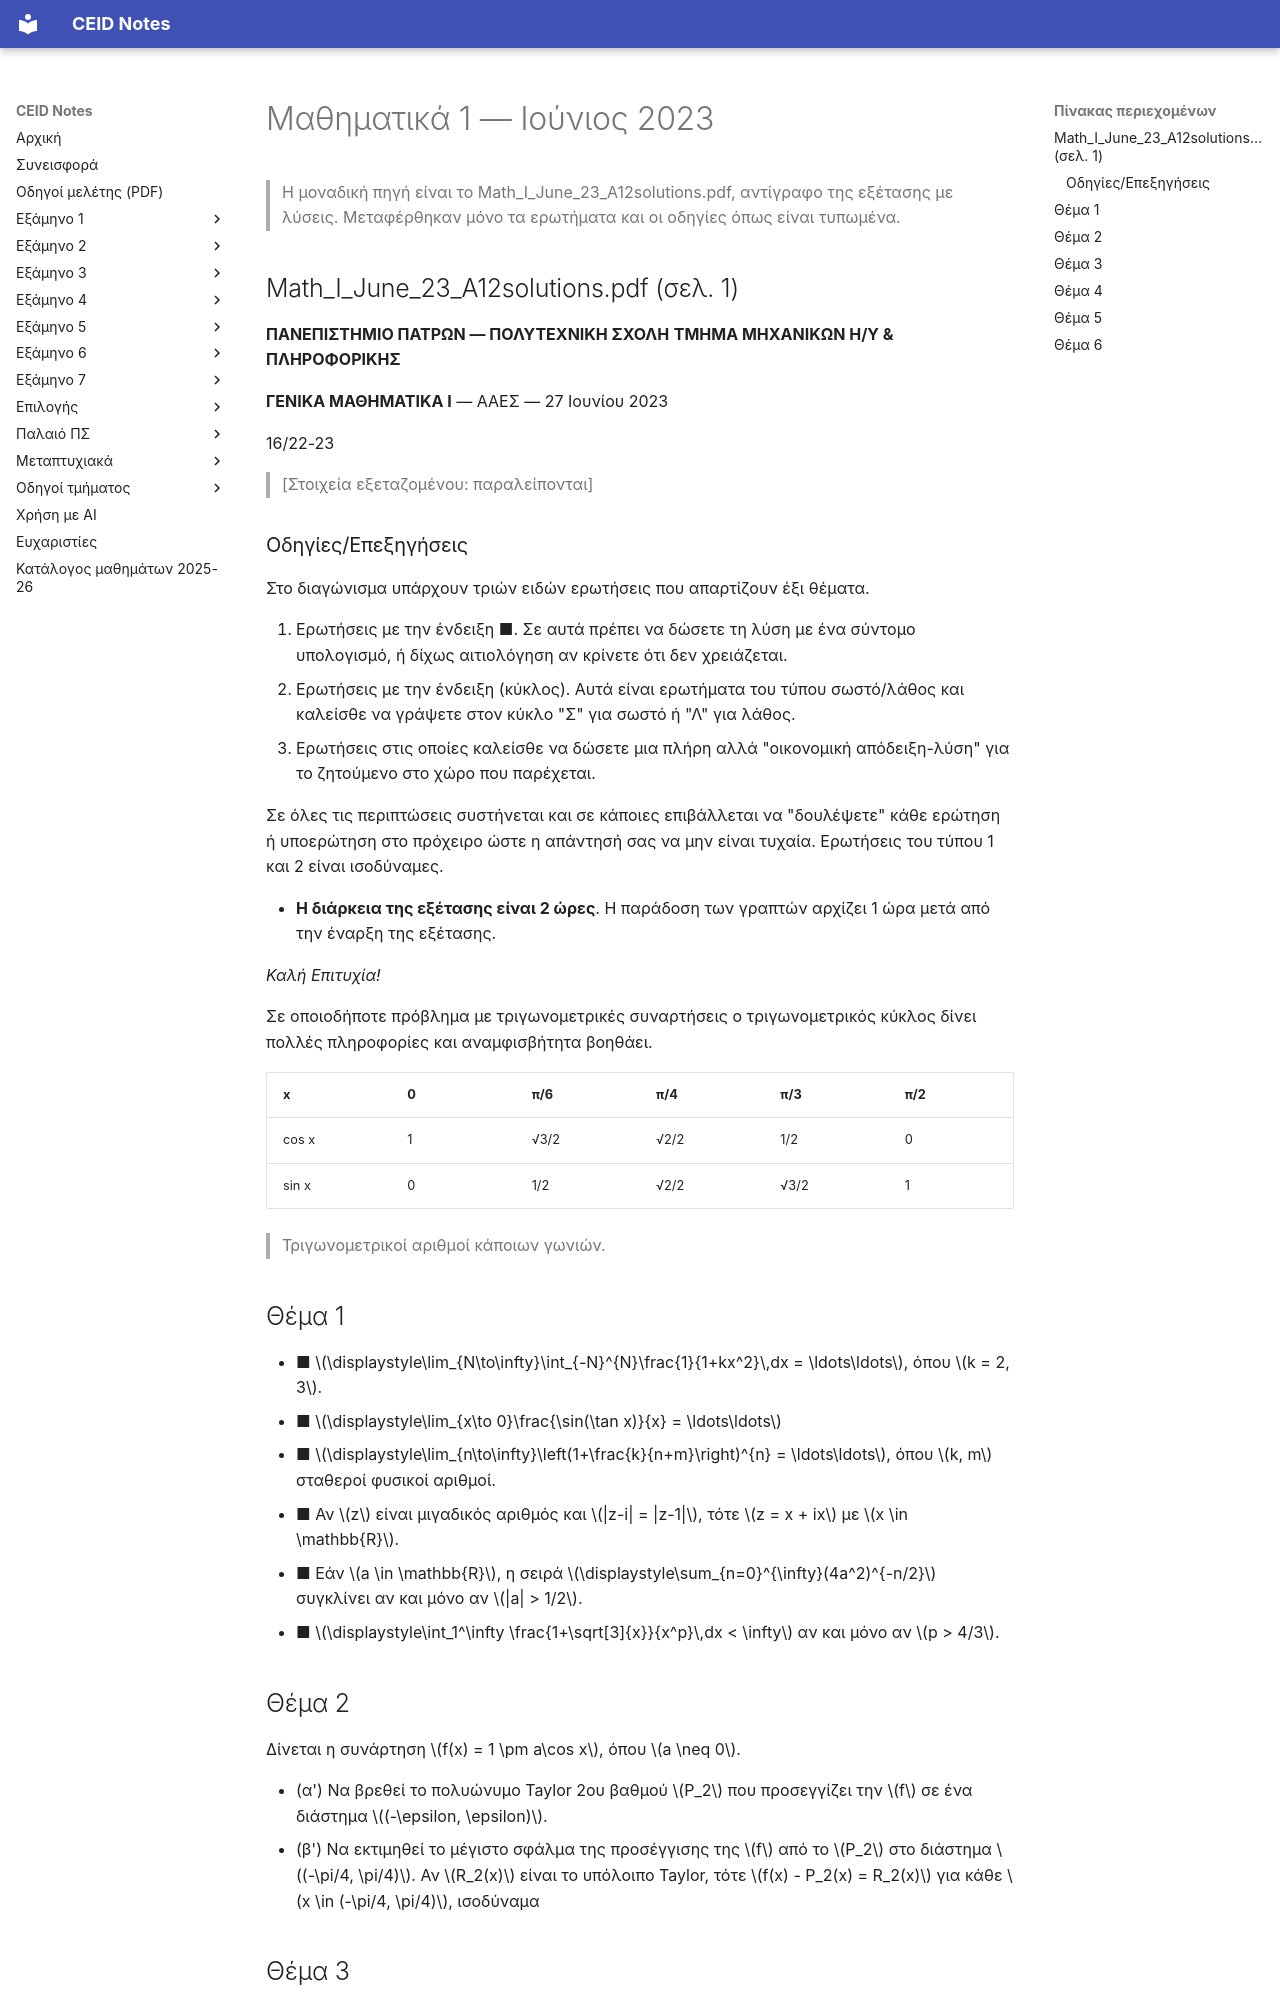

repository: kdngiorgos/ceid-notes · page: Old Classes (Παλαιό Πρόγραμμα Σπουδών)/Μαθηματικά 1/Previous Exams/2023-06.html · generator: mkdocs

---
course: Μαθηματικά 1
session: 2023-06
label: Ιούνιος 2023
sources:
- Math_I_June_23_A12solutions.pdf
format: mixed
duration_min: 120
notes: 'Έξι θέματα: ερωτήσεις με σύντομο υπολογισμό (■), ερωτήσεις σωστό/λάθος (Σ/Λ) και ερωτήματα με πλήρη απόδειξη. Η εξέταση είναι 27 Ιουνίου 2023 (τυπωμένη ημερομηνία). Η μοναδική πηγή είναι αντίγραφο της εξέτασης με λύσεις: οι λύσεις (μπλε κείμενο), οι σημειώσεις και οι εναλλακτικές διατυπώσεις (κόκκινο κείμενο) δεν μεταφέρθηκαν εδώ. Τα κενά απαντήσεων σημειώνονται με ……. Τα στοιχεία του εξεταζομένου δεν μεταφέρθηκαν. Η διατύπωση των προτάσεων του Θέματος 1 και του Θέματος 3 προέρχεται από το αντίγραφο και πρέπει να ελεγχθεί με το πρωτότυπο.'
transcription: partial
solutions: official
---
# Μαθηματικά 1 — Ιούνιος 2023

> Η μοναδική πηγή είναι το Math_I_June_23_A12solutions.pdf, αντίγραφο της εξέτασης με λύσεις. Μεταφέρθηκαν μόνο τα ερωτήματα και οι οδηγίες όπως είναι τυπωμένα.

## Math_I_June_23_A12solutions.pdf (σελ. 1)

**ΠΑΝΕΠΙΣΤΗΜΙΟ ΠΑΤΡΩΝ — ΠΟΛΥΤΕΧΝΙΚΗ ΣΧΟΛΗ**
**ΤΜΗΜΑ ΜΗΧΑΝΙΚΩΝ Η/Υ & ΠΛΗΡΟΦΟΡΙΚΗΣ**

**ΓΕΝΙΚΑ ΜΑΘΗΜΑΤΙΚΑ Ι** — ΑΑΕΣ — 27 Ιουνίου 2023

16/22-23

> [Στοιχεία εξεταζομένου: παραλείπονται]

### Οδηγίες/Επεξηγήσεις

Στο διαγώνισμα υπάρχουν τριών ειδών ερωτήσεις που απαρτίζουν έξι θέματα.

1. Ερωτήσεις με την ένδειξη ■. Σε αυτά πρέπει να δώσετε τη λύση με ένα σύντομο υπολογισμό, ή δίχως αιτιολόγηση αν κρίνετε ότι δεν χρειάζεται.
2. Ερωτήσεις με την ένδειξη (κύκλος). Αυτά είναι ερωτήματα του τύπου σωστό/λάθος και καλείσθε να γράψετε στον κύκλο "Σ" για σωστό ή "Λ" για λάθος.
3. Ερωτήσεις στις οποίες καλείσθε να δώσετε μια πλήρη αλλά "οικονομική απόδειξη-λύση" για το ζητούμενο στο χώρο που παρέχεται.

Σε όλες τις περιπτώσεις συστήνεται και σε κάποιες επιβάλλεται να "δουλέψετε" κάθε ερώτηση ή υποερώτηση στο πρόχειρο ώστε η απάντησή σας να μην είναι τυχαία. Ερωτήσεις του τύπου 1 και 2 είναι ισοδύναμες.

- **Η διάρκεια της εξέτασης είναι 2 ώρες**. Η παράδοση των γραπτών αρχίζει 1 ώρα μετά από την έναρξη της εξέτασης.

_Καλή Επιτυχία!_

Σε οποιοδήποτε πρόβλημα με τριγωνομετρικές συναρτήσεις ο τριγωνομετρικός κύκλος δίνει πολλές πληροφορίες και αναμφισβήτητα βοηθάει.

| x | 0 | π/6 | π/4 | π/3 | π/2 |
|---|---|---|---|---|---|
| cos x | 1 | √3/2 | √2/2 | 1/2 | 0 |
| sin x | 0 | 1/2 | √2/2 | √3/2 | 1 |

> Τριγωνομετρικοί αριθμοί κάποιων γωνιών.

## Θέμα 1

- ■ $\displaystyle\lim_{N\to\infty}\int_{-N}^{N}\frac{1}{1+kx^2}\,dx = \ldots\ldots$, όπου $k = 2, 3$.
- ■ $\displaystyle\lim_{x\to 0}\frac{\sin(\tan x)}{x} = \ldots\ldots$
- ■ $\displaystyle\lim_{n\to\infty}\left(1+\frac{k}{n+m}\right)^{n} = \ldots\ldots$, όπου $k, m$ σταθεροί φυσικοί αριθμοί.
- ■ Αν $z$ είναι μιγαδικός αριθμός και $|z-i| = |z-1|$, τότε $z = x + ix$ με $x \in \mathbb{R}$.
- ■ Εάν $a \in \mathbb{R}$, η σειρά $\displaystyle\sum_{n=0}^{\infty}(4a^2)^{-n/2}$ συγκλίνει αν και μόνο αν $|a| > 1/2$.
- ■ $\displaystyle\int_1^\infty \frac{1+\sqrt[3]{x}}{x^p}\,dx < \infty$ αν και μόνο αν $p > 4/3$.

## Θέμα 2

Δίνεται η συνάρτηση $f(x) = 1 \pm a\cos x$, όπου $a \neq 0$.

- (α') Να βρεθεί το πολυώνυμο Taylor 2ου βαθμού $P_2$ που προσεγγίζει την $f$ σε ένα διάστημα $(-\epsilon, \epsilon)$.
- (β') Να εκτιμηθεί το μέγιστο σφάλμα της προσέγγισης της $f$ από το $P_2$ στο διάστημα $(-\pi/4, \pi/4)$. Αν $R_2(x)$ είναι το υπόλοιπο Taylor, τότε $f(x) - P_2(x) = R_2(x)$ για κάθε $x \in (-\pi/4, \pi/4)$, ισοδύναμα
